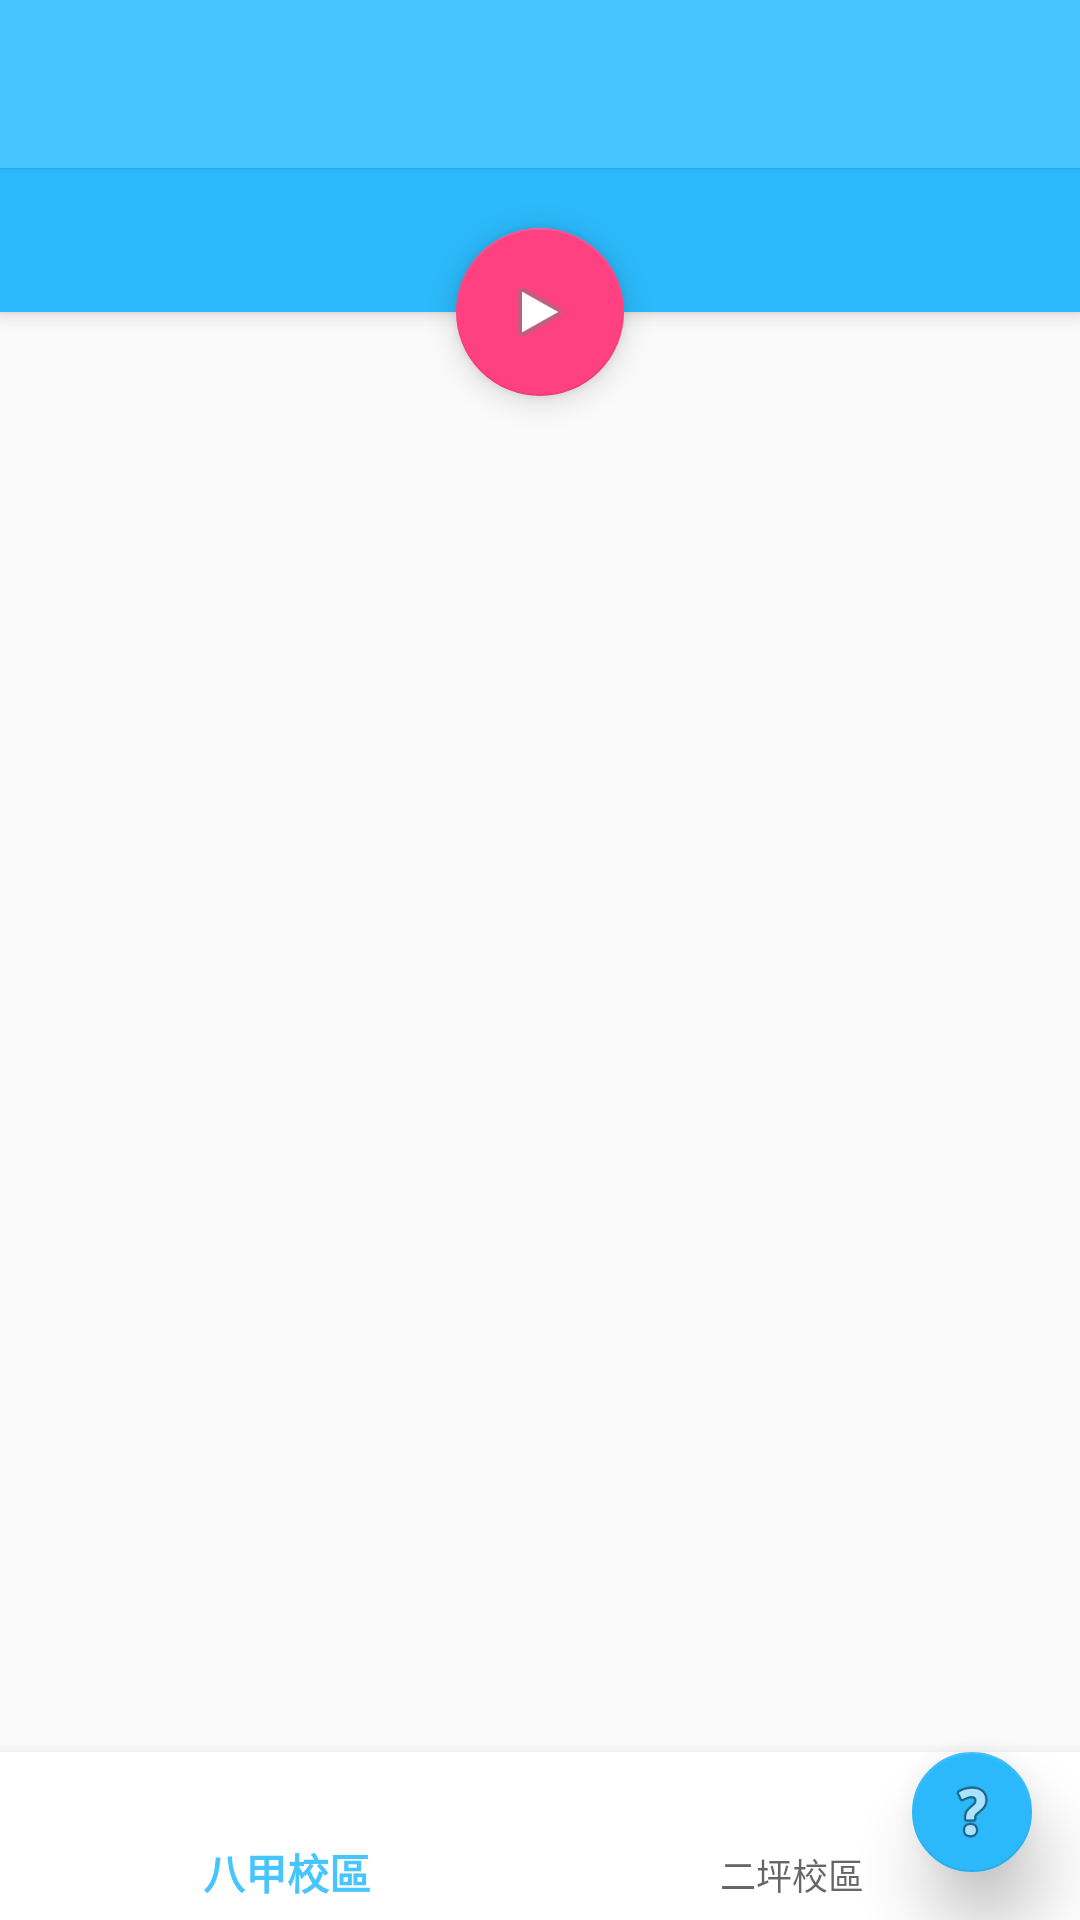

Write the Android layout XML for this screen, with the resource values it uses.
<!-- AndroidManifest.xml: application theme AppTheme -->
<!-- res/layout/app_bar_main.xml -->
<?xml version="1.0" encoding="utf-8"?>
<androidx.coordinatorlayout.widget.CoordinatorLayout xmlns:android="http://schemas.android.com/apk/res/android"
    xmlns:app="http://schemas.android.com/apk/res-auto"
    xmlns:tools="http://schemas.android.com/tools"
    android:layout_width="match_parent"
    android:layout_height="match_parent"
    tools:context="com.vine.projectdemo.MainActivity">

    <include
        android:id="@+id/include"
        layout="@layout/content_main" />

    <com.google.android.material.floatingactionbutton.FloatingActionButton
        android:id="@+id/fab_help"
        android:layout_width="wrap_content"
        android:layout_height="50dp"
        android:layout_gravity="bottom|end"
        android:layout_margin="@dimen/fab_margin"
        app:backgroundTint="@color/Color001"
        app:elevation="14dp"
        app:fabSize="mini"
        app:rippleColor="@color/color002"
        app:srcCompat="@android:drawable/ic_menu_help" />

    <com.google.android.material.appbar.AppBarLayout
        android:id="@+id/appBarLayout"
        android:layout_width="match_parent"
        android:layout_height="wrap_content"
        android:theme="@style/AppTheme.AppBarOverlay">

        <androidx.appcompat.widget.Toolbar
            android:id="@+id/toolbar"
            android:layout_width="match_parent"
            android:layout_height="?attr/actionBarSize"
            android:background="@color/colorPrimary"
            android:elevation="1dp"
            app:popupTheme="@style/AppTheme.PopupOverlay" />

        <com.google.android.material.tabs.TabLayout
            android:id="@+id/tab"
            android:layout_width="match_parent"
            android:layout_height="wrap_content"
            android:background="@color/Color001" />

    </com.google.android.material.appbar.AppBarLayout>

    <com.google.android.material.floatingactionbutton.FloatingActionButton
        android:id="@+id/fab1"
        android:layout_width="wrap_content"
        android:layout_height="wrap_content"
        android:layout_marginBottom="90dp"

        android:layout_marginRight="@dimen/fab_margin"
        android:src="@android:drawable/ic_media_play"
        android:visibility="visible"
        app:backgroundTint="@color/colorAccent"
        app:elevation="6dp"
        app:layout_anchor="@+id/include"
        app:layout_anchorGravity="top|center"
        app:pressedTranslationZ="12dp" />

    <com.google.android.material.bottomnavigation.BottomNavigationView
        android:id="@+id/bottom_navigation"
        android:layout_width="match_parent"
        android:layout_height="wrap_content"
        android:layout_gravity="bottom"
        android:background="@android:color/white"
        app:elevation="8dp"
        app:menu="@menu/menu_navigation" />

</androidx.coordinatorlayout.widget.CoordinatorLayout>
<!-- res/layout/content_main.xml (included above) -->
<?xml version="1.0" encoding="utf-8"?>
<androidx.constraintlayout.widget.ConstraintLayout xmlns:android="http://schemas.android.com/apk/res/android"
    xmlns:app="http://schemas.android.com/apk/res-auto"
    xmlns:tools="http://schemas.android.com/tools"
    android:layout_width="match_parent"
    android:layout_height="match_parent"
    app:layout_behavior="@string/appbar_scrolling_view_behavior"
    tools:context=".MainActivity"
    tools:showIn="@layout/app_bar_main">


    
        
        
        
        
        


    <androidx.viewpager.widget.ViewPager
        android:id="@+id/pager"
        android:layout_width="match_parent"
        android:layout_height="wrap_content"
        app:layout_behavior="@string/appbar_scrolling_view_behavior" />

    
    


</androidx.constraintlayout.widget.ConstraintLayout>
<!-- resources referenced by this layout -->
<resources>
  <color name="Color001">#2bb9fb</color>
  <color name="color002">#81f62323</color>
  <color name="colorAccent">#ff4081</color>
  <color name="colorPrimary">#47c5ff</color>
  <dimen name="fab_margin">16dp</dimen>
  <style name="AppTheme.AppBarOverlay" parent="ThemeOverlay.AppCompat.Dark.ActionBar" />
  <style name="AppTheme.PopupOverlay" parent="ThemeOverlay.AppCompat.Light" />
  <style name="AppTheme" parent="Theme.AppCompat.Light.DarkActionBar">
          
          <item name="colorPrimary">   @color/colorPrimary</item>
  
          
          <item name="colorPrimaryDark">#000000</item>
          <item name="colorAccent">@color/colorAccent</item>
  
          <item name="actionBarStyle">@style/AppTheme.MyActionBar</item>
  
      </style>
  <style name="AppTheme.MyActionBar" parent="@android:style/Widget.Holo.Light.ActionBar">
          <item name="titleTextStyle">@style/MyActionBarTitleText</item>
      </style>
  <style name="MyActionBarTitleText" parent="@android:style/TextAppearance.Holo.Widget.ActionBar.Title">
          <item name="android:textColor">#FF0000</item>
      </style>
</resources>
